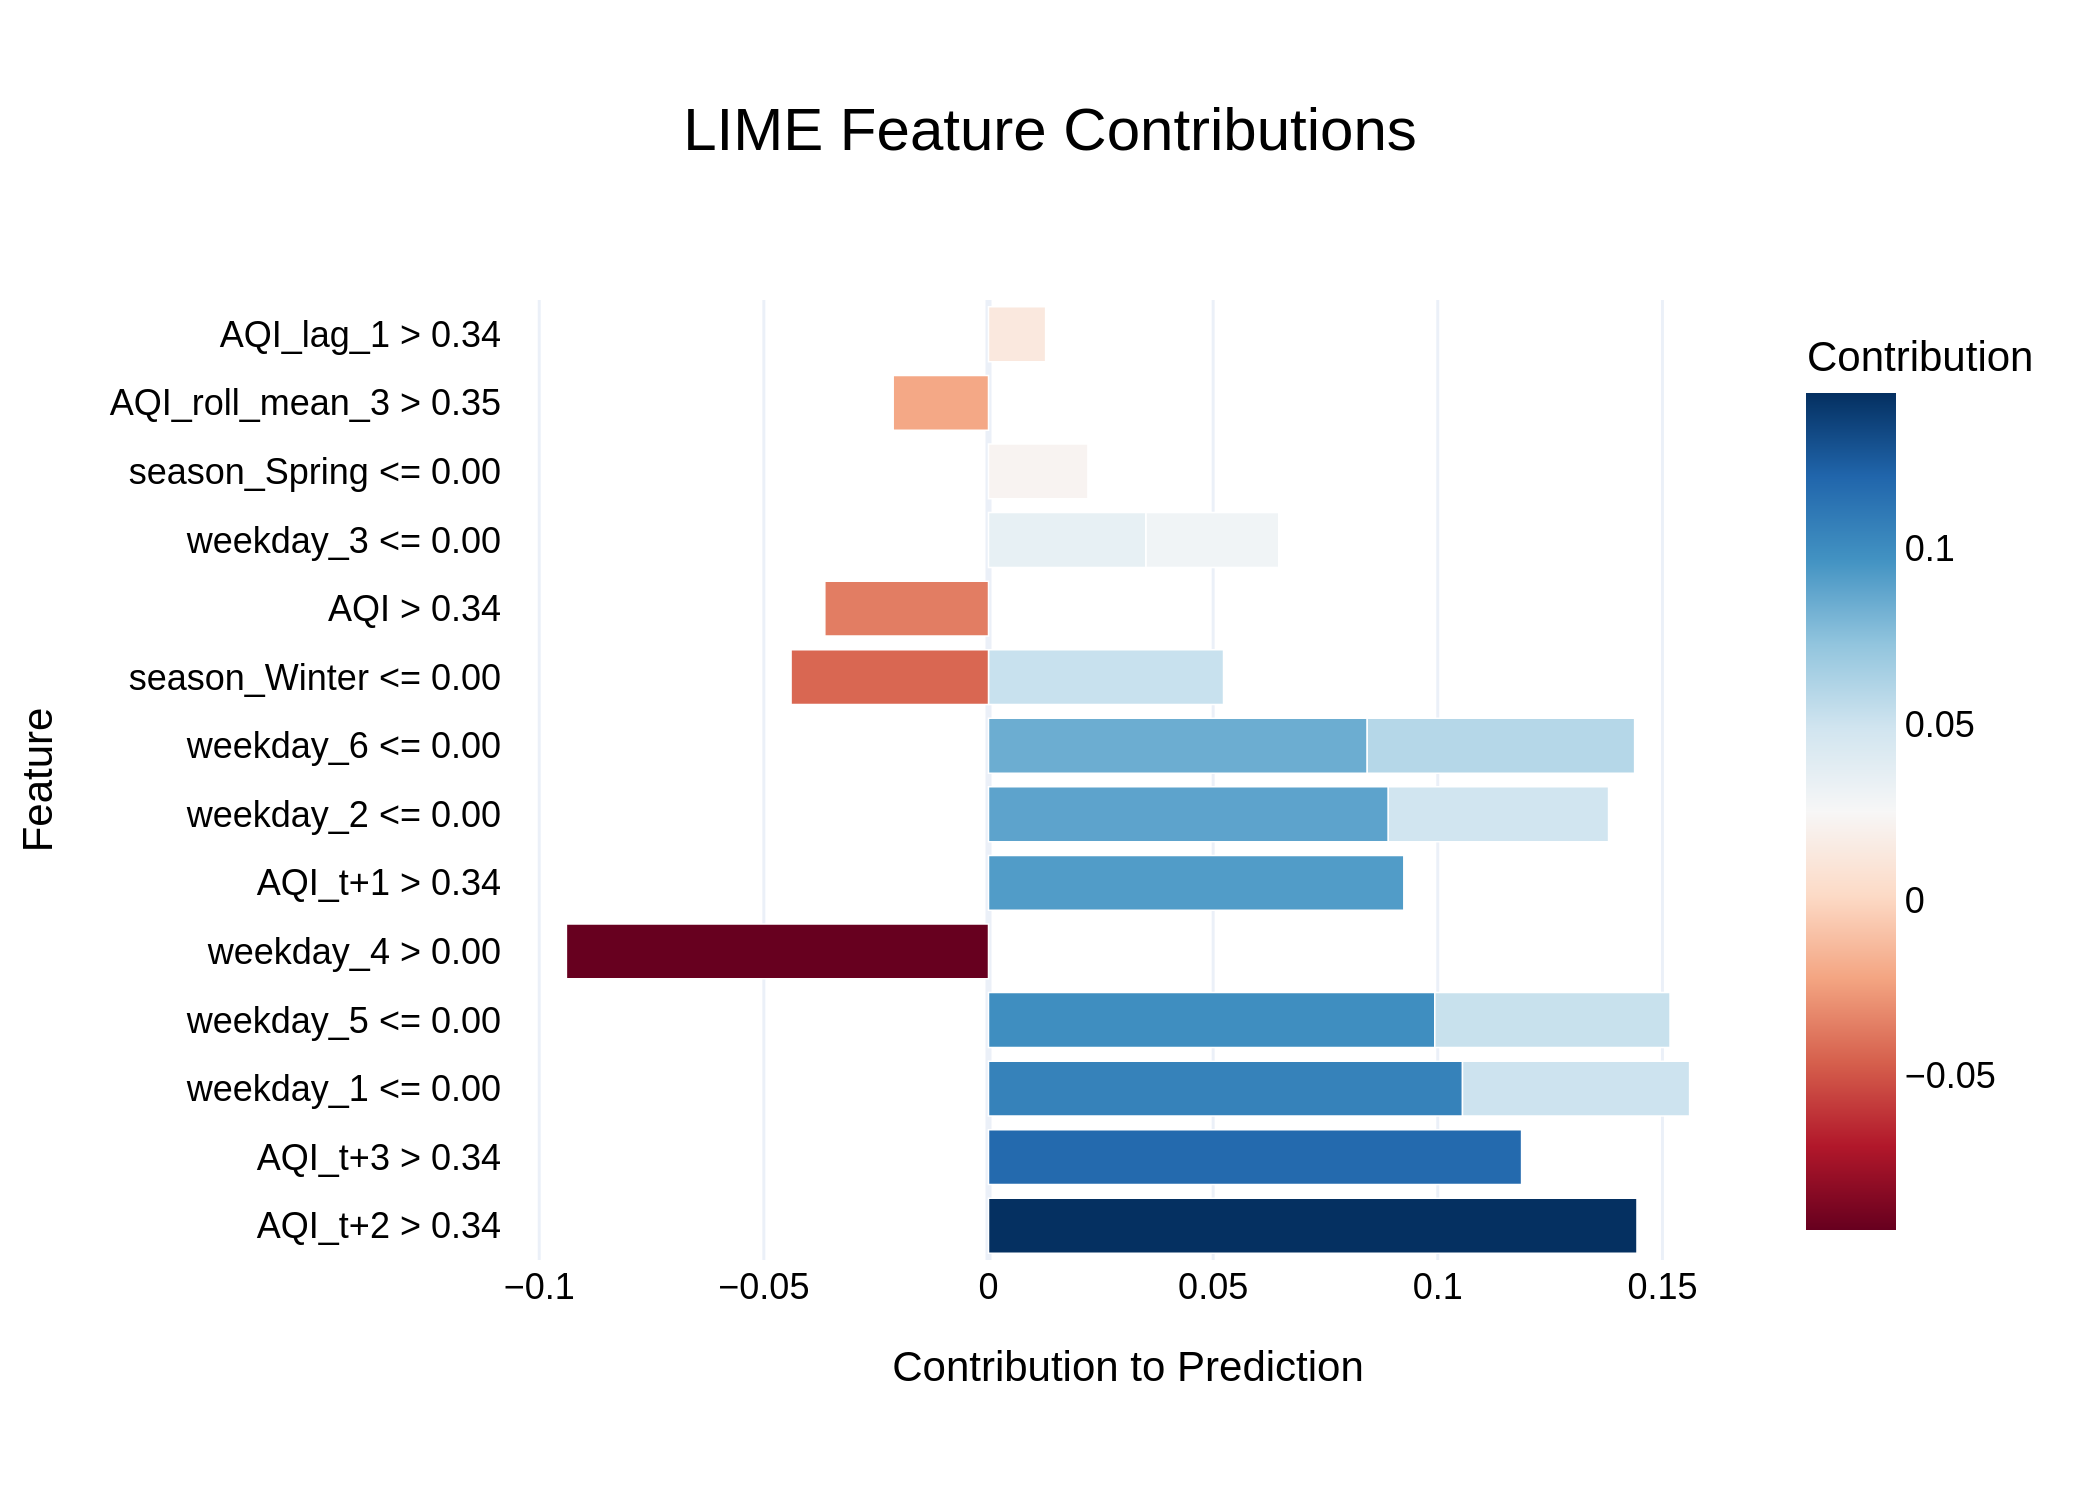

The table this chart was drawn from, first rows:
Feature, Contribution
AQI_t+2 > 0.34, 0.1443
AQI_t+3 > 0.34, 0.1187
weekday_1 <= 0.00, 0.1055
weekday_5 <= 0.00, 0.09934
weekday_4 > 0.00, -0.09395
AQI_t+1 > 0.34, 0.09244
weekday_2 <= 0.00, 0.08899
weekday_6 <= 0.00, 0.0843
weekday_6 <= 0.00, 0.05951
weekday_5 <= 0.00, 0.05236
season_Winter <= 0.00, 0.05231
weekday_1 <= 0.00, 0.05055
weekday_2 <= 0.00, 0.04902
season_Winter <= 0.00, -0.04394
AQI > 0.34, -0.03643
weekday_3 <= 0.00, 0.03506
weekday_3 <= 0.00, 0.02955
season_Spring <= 0.00, 0.02214
AQI_roll_mean_3 > 0.35, -0.02121
AQI_lag_1 > 0.34, 0.01272
